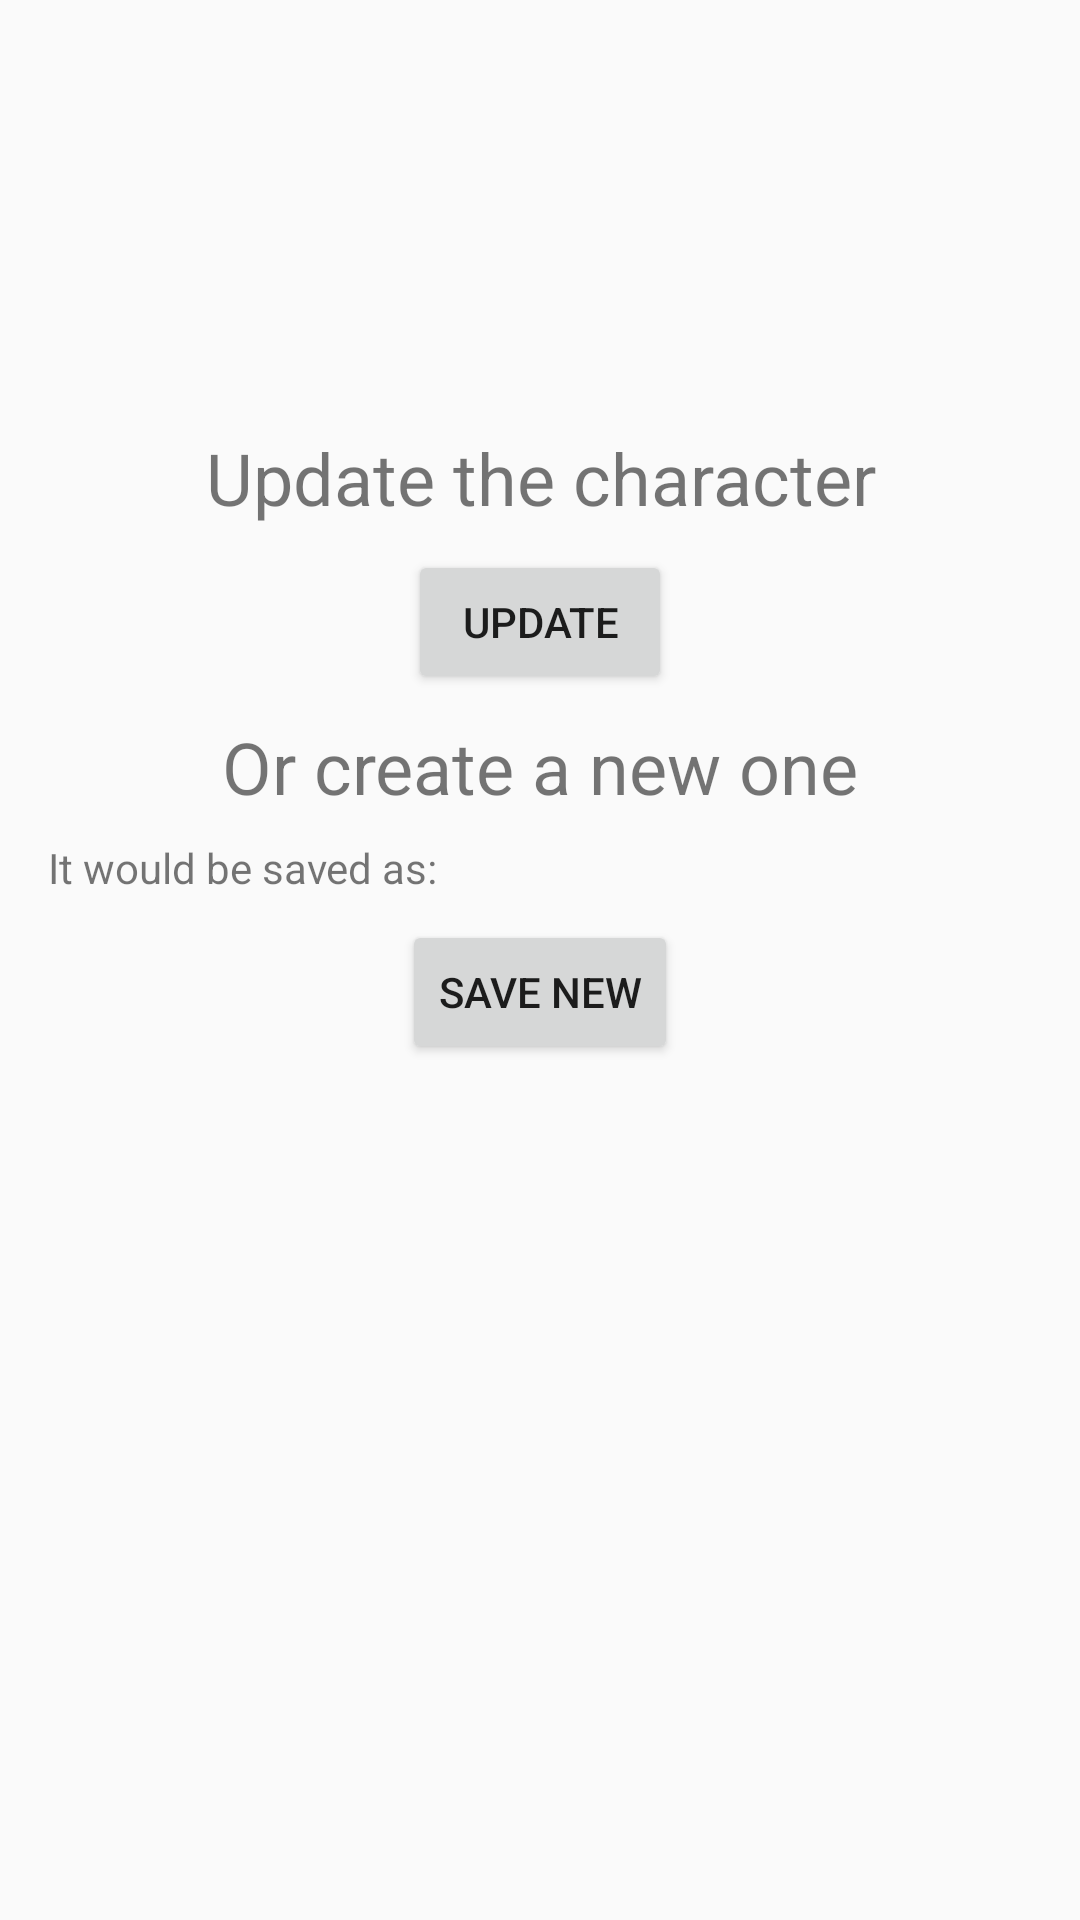

The Android layout XML behind this screen, and the referenced resources:
<!-- AndroidManifest.xml: application theme AppTheme -->
<!-- res/layout/activity_upload_to_database.xml -->
<?xml version="1.0" encoding="utf-8"?>
<android.support.constraint.ConstraintLayout xmlns:android="http://schemas.android.com/apk/res/android"
    xmlns:app="http://schemas.android.com/apk/res-auto"
    xmlns:tools="http://schemas.android.com/tools"
    android:layout_width="match_parent"
    android:layout_height="match_parent"
    tools:context="com.noeselmastersonlosdados.sliferdragon.penandpapercompanion.UploadToDatabase">

    <TextView
        android:id="@+id/textView35"
        android:layout_width="wrap_content"
        android:layout_height="wrap_content"
        android:layout_marginTop="143dp"
        android:text="Update the character"
        android:textSize="24sp"
        app:layout_constraintHorizontal_bias="0.503"
        app:layout_constraintLeft_toLeftOf="parent"
        app:layout_constraintRight_toRightOf="parent"
        app:layout_constraintTop_toTopOf="parent" />

    <TextView
        android:id="@+id/textView36"
        android:layout_width="wrap_content"
        android:layout_height="wrap_content"
        android:layout_marginTop="8dp"
        android:text="Or create a new one"
        android:textSize="24sp"
        app:layout_constraintLeft_toLeftOf="parent"
        app:layout_constraintRight_toRightOf="parent"
        app:layout_constraintTop_toBottomOf="@+id/button23" />

    <Button
        android:id="@+id/button23"
        android:layout_width="wrap_content"
        android:layout_height="wrap_content"
        android:layout_marginTop="8dp"
        android:text="@string/update"
        app:layout_constraintLeft_toLeftOf="parent"
        app:layout_constraintRight_toRightOf="parent"
        app:layout_constraintTop_toBottomOf="@+id/textView35" />

    <TextView
        android:id="@+id/textView37"
        android:layout_width="wrap_content"
        android:layout_height="wrap_content"
        android:layout_marginLeft="16dp"
        android:layout_marginTop="8dp"
        android:text="It would be saved as:"
        app:layout_constraintLeft_toLeftOf="parent"
        app:layout_constraintTop_toBottomOf="@+id/textView36" />

    <Button
        android:id="@+id/button24"
        android:layout_width="wrap_content"
        android:layout_height="wrap_content"
        android:layout_marginTop="8dp"
        android:text="Save New"
        app:layout_constraintLeft_toLeftOf="parent"
        app:layout_constraintRight_toRightOf="parent"
        app:layout_constraintTop_toBottomOf="@+id/textView37" />
</android.support.constraint.ConstraintLayout>
<!-- resources referenced by this layout -->
<resources>
  <string name="update">Update</string>
  <style name="AppTheme" parent="Base.Theme.AppCompat.Light.DarkActionBar">
          
          <item name="colorPrimary">@color/colorPrimary</item>
          <item name="colorPrimaryDark">@color/colorPrimaryDark</item>
          <item name="colorAccent">@color/colorAccent</item>
      </style>
  <color name="colorPrimary">#3f51b5</color>
  <color name="colorPrimaryDark">#303F9F</color>
  <color name="colorAccent">#ff4081</color>
</resources>
